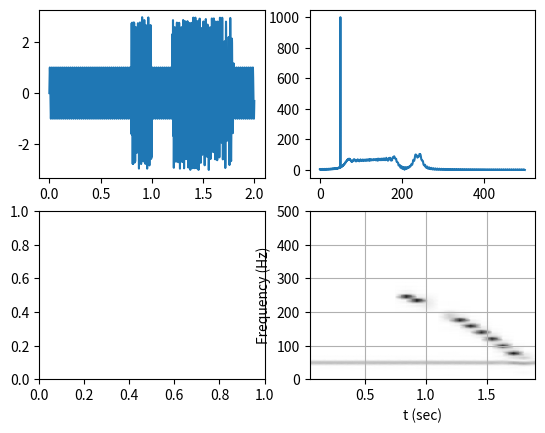

This chart was generated by the following Python code:
import numpy as np
from scipy.signal import chirp, spectrogram
from matplotlib import pyplot as plt
from scipy.fft import rfft, rfftfreq

SAMPLE_RATE = 1000  # 采样频率
DURATION = 2  # 采样时间

def generate_sine_wave(freq, sample_rate, duration):
    # T = 0.001
    # a = np.arange(0, sample_rate * duration,1)
    x = np.linspace(0, duration, sample_rate * duration, endpoint=False)
    frequencies = x * freq
    s = np.sin((2 * np.pi) * frequencies)
    x1 = chirp(x,f0=300, f1=0, t1=2, method='quadratic')
    N = [0]*2000
    n1 = N
    n1[800:1000] = x1[800:1000]
    n2 = N
    n2[1200:1800] = x1[1200:1800]
    y = s + n1 + n2
    return x, y

def plot_spectrogram(w, fs):
    ff, tt, Sxx = spectrogram(w, fs=fs, nperseg=100, nfft=250)
    # plt.pcolormesh(tt, ff[:145], Sxx[:145], cmap='gray_r', shading='gouraud')
    plt.pcolormesh(tt, ff[:145], Sxx[:145], cmap='gray_r', shading='gouraud')
    plt.xlabel('t (sec)')
    plt.ylabel('Frequency (Hz)')
    plt.grid()


x, y = generate_sine_wave(50, SAMPLE_RATE, DURATION)

fig,axes = plt.subplots(2,2)
ax1 = axes[0, 0]
ax1.plot(x, y)
#傅里叶变换
N = SAMPLE_RATE * DURATION
yf = rfft(y)
xf = rfftfreq(N, 1 / SAMPLE_RATE)
ax2 = axes[0, 1]
ax2.plot(xf, np.abs(yf))
#短时傅里叶变换
plot_spectrogram(y, SAMPLE_RATE)
plt.show()


